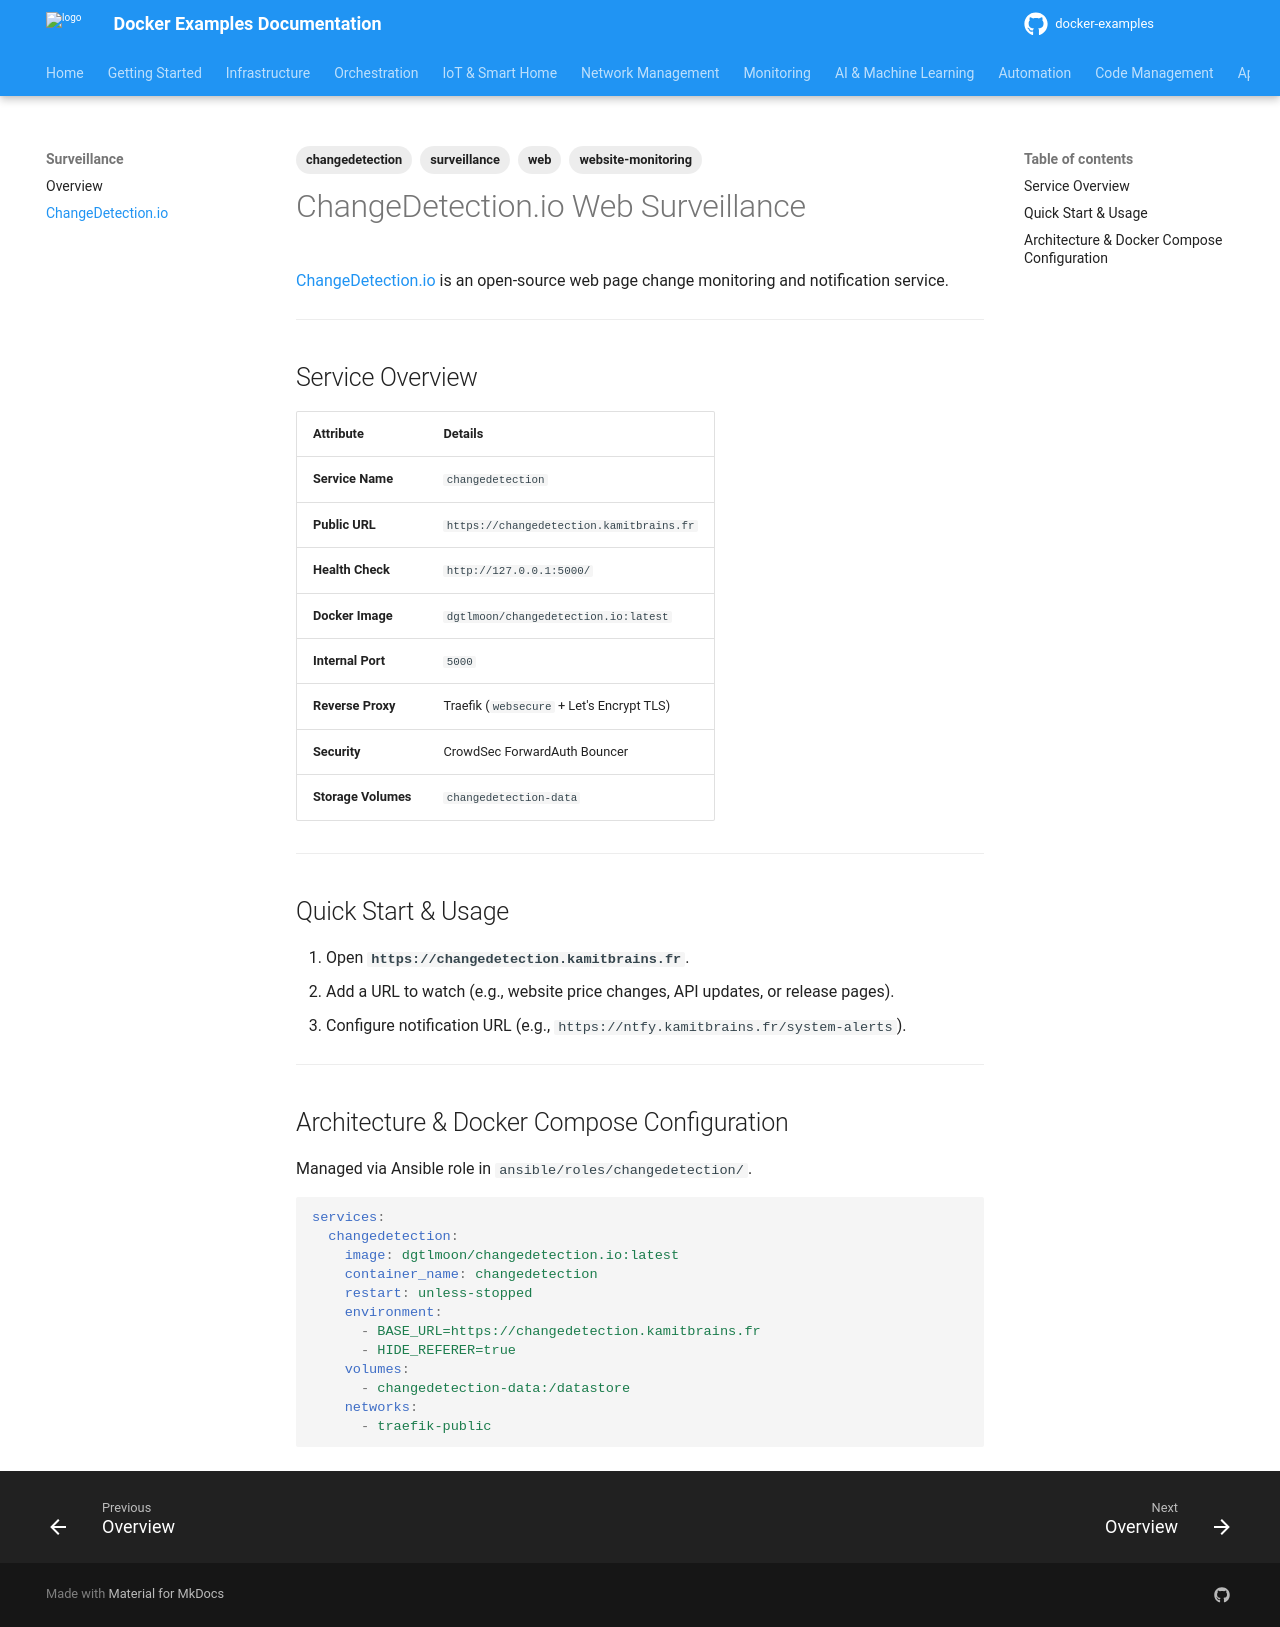

repository: nkaurelien/docker-examples · page: services/surveillance/changedetection/index.html · generator: mkdocs

---
tags: changedetection, surveillance, web, website-monitoring
---

# ChangeDetection.io Web Surveillance

[ChangeDetection.io](https://changedetection.io/) is an open-source web page change monitoring and notification service.

---

## Service Overview

| Attribute | Details |
| :--- | :--- |
| **Service Name** | `changedetection` |
| **Public URL** | `https://changedetection.kamitbrains.fr` |
| **Health Check** | `http://127.0.0.1:5000/` |
| **Docker Image** | `dgtlmoon/changedetection.io:latest` |
| **Internal Port** | `5000` |
| **Reverse Proxy** | Traefik (`websecure` + Let's Encrypt TLS) |
| **Security** | CrowdSec ForwardAuth Bouncer |
| **Storage Volumes** | `changedetection-data` |

---

## Quick Start & Usage

1. Open **`https://changedetection.kamitbrains.fr`**.
2. Add a URL to watch (e.g., website price changes, API updates, or release pages).
3. Configure notification URL (e.g., `https://ntfy.kamitbrains.fr/system-alerts`).

---

## Architecture & Docker Compose Configuration

Managed via Ansible role in `ansible/roles/changedetection/`.

```yaml
services:
  changedetection:
    image: dgtlmoon/changedetection.io:latest
    container_name: changedetection
    restart: unless-stopped
    environment:
      - BASE_URL=https://changedetection.kamitbrains.fr
      - HIDE_REFERER=true
    volumes:
      - changedetection-data:/datastore
    networks:
      - traefik-public
```
